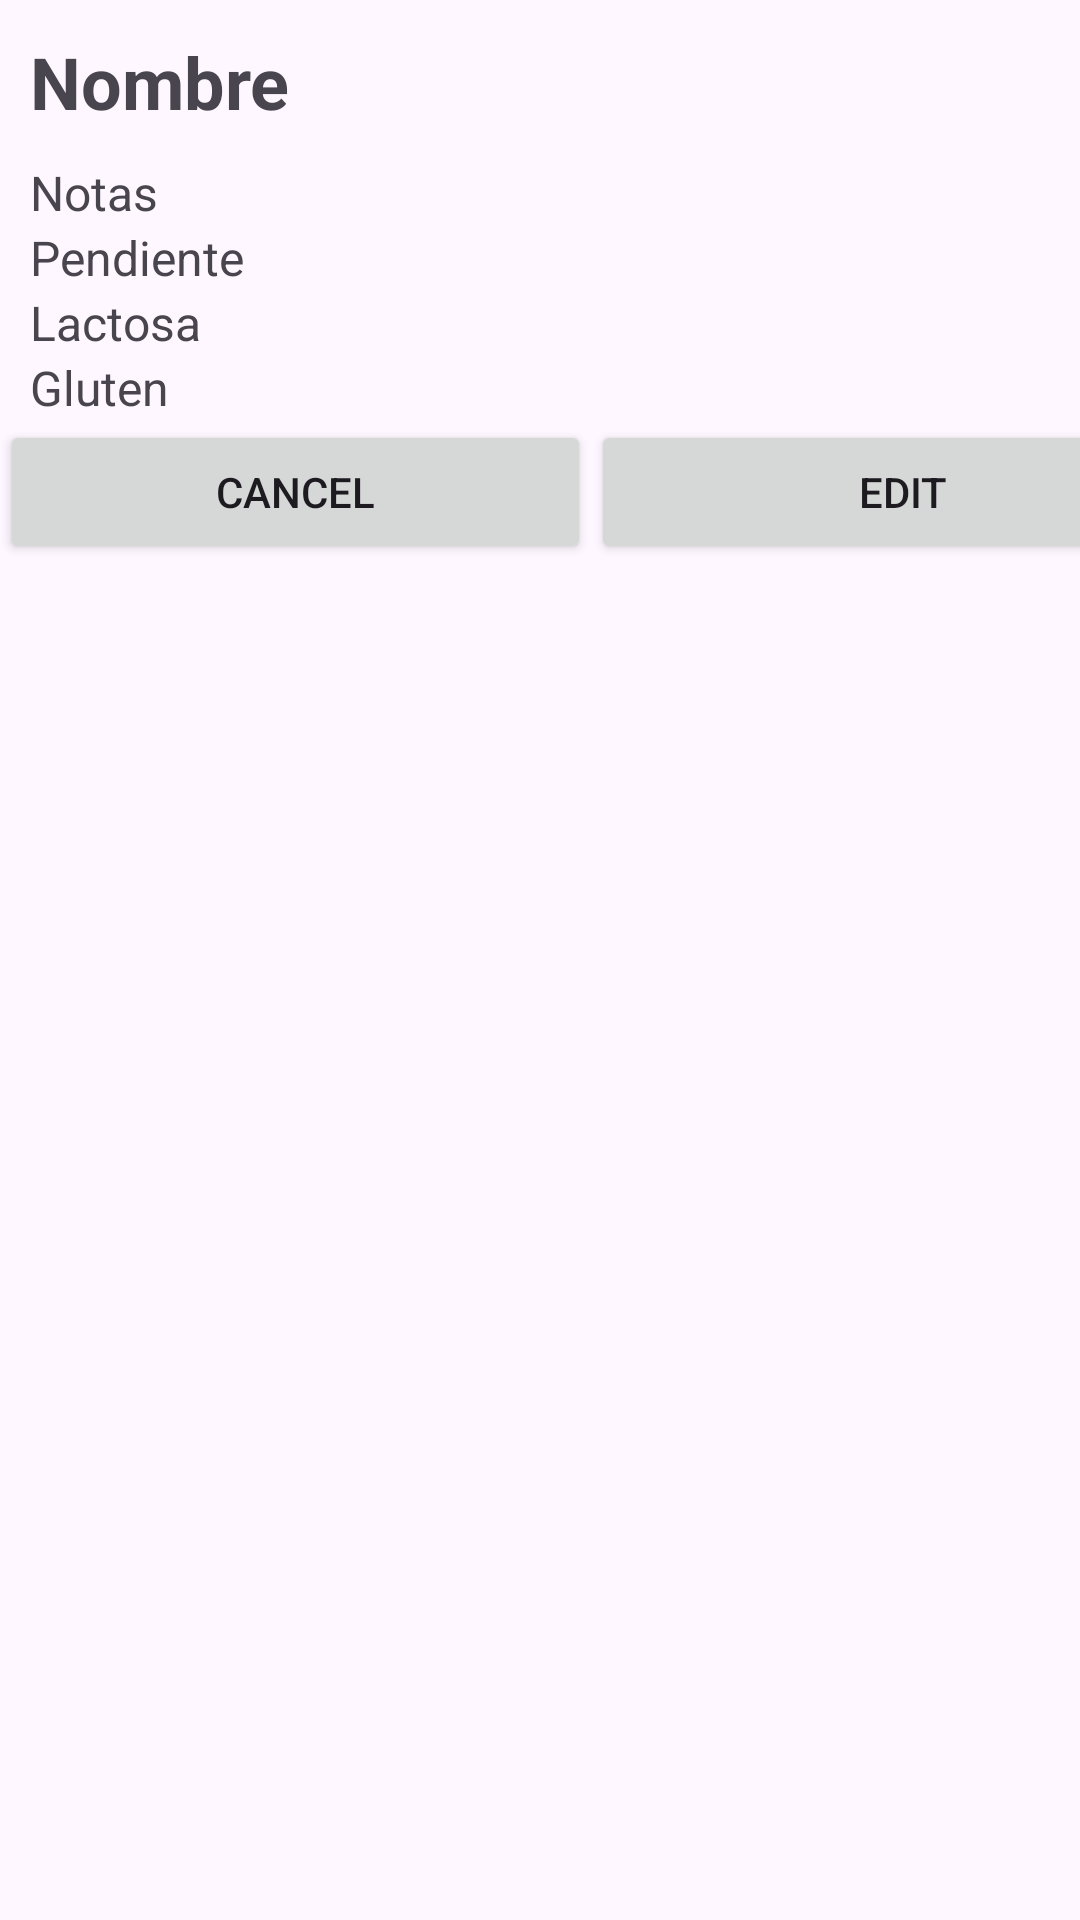

This screen was rendered from an Android layout file. Write that file and the resources it references.
<!-- AndroidManifest.xml: application theme Theme.IShopingList -->
<!-- res/layout/activity_product.xml -->
<?xml version="1.0" encoding="utf-8"?>
<androidx.constraintlayout.widget.ConstraintLayout xmlns:android="http://schemas.android.com/apk/res/android"
    xmlns:app="http://schemas.android.com/apk/res-auto"
    xmlns:tools="http://schemas.android.com/tools"
    android:id="@+id/main"
    android:layout_width="match_parent"
    android:layout_height="match_parent"
    tools:context=".activities.Models.Product">


    <LinearLayout
        android:id="@+id/linearLayout2"
        android:layout_width="0dp"
        android:layout_height="wrap_content"
        android:layout_marginTop="1dp"
        android:orientation="vertical"
        app:layout_constraintEnd_toEndOf="parent"
        app:layout_constraintStart_toStartOf="parent"
        app:layout_constraintTop_toTopOf="parent">


        <TextView
            android:id="@+id/tvName"
            android:layout_width="match_parent"
            android:layout_height="wrap_content"
            android:layout_margin="10dp"
            android:text="Nombre"
            android:textSize="24sp"
            android:textStyle="bold" />

        <TextView
            android:id="@+id/tvNotas"
            android:layout_width="match_parent"
            android:layout_height="wrap_content"
            android:layout_marginLeft="10dp"
            android:text="Notas"
            android:textSize="16sp" />

        <TextView
            android:id="@+id/tvPendiente"
            android:layout_width="match_parent"
            android:layout_height="wrap_content"
            android:layout_marginLeft="10dp"
            android:text="Pendiente"
            android:textSize="16sp" />

        <TextView
            android:id="@+id/tvLactosa"
            android:layout_width="match_parent"
            android:layout_height="wrap_content"
            android:layout_marginLeft="10dp"
            android:text="Lactosa"
            android:textSize="16sp" />

        <TextView
            android:id="@+id/tvGluten"
            android:layout_width="match_parent"
            android:layout_height="wrap_content"
            android:layout_marginLeft="10dp"
            android:text="Gluten"
            android:textSize="16sp" />

        <LinearLayout
            android:layout_width="match_parent"
            android:layout_height="wrap_content"
            android:orientation="horizontal"
            tools:layout_editor_absoluteX="1dp"
            tools:layout_editor_absoluteY="98dp">

            <Button
                android:id="@+id/buttonCancel"
                android:layout_width="197dp"
                android:layout_height="wrap_content"
                android:text="Cancel"
                tools:layout_editor_absoluteX="113dp"
                tools:layout_editor_absoluteY="223dp" />

            <Button
                android:id="@+id/buttonEdit"
                android:layout_width="208dp"
                android:layout_height="wrap_content"
                android:text="Edit"
                tools:layout_editor_absoluteX="113dp"
                tools:layout_editor_absoluteY="399dp" />
        </LinearLayout>
    </LinearLayout>
</androidx.constraintlayout.widget.ConstraintLayout>
<!-- resources referenced by this layout -->
<resources>
  <style name="Theme.IShopingList" parent="Base.Theme.IShopingList" />
  <style name="Base.Theme.IShopingList" parent="Theme.Material3.DayNight.NoActionBar">
          
          
      </style>
</resources>
